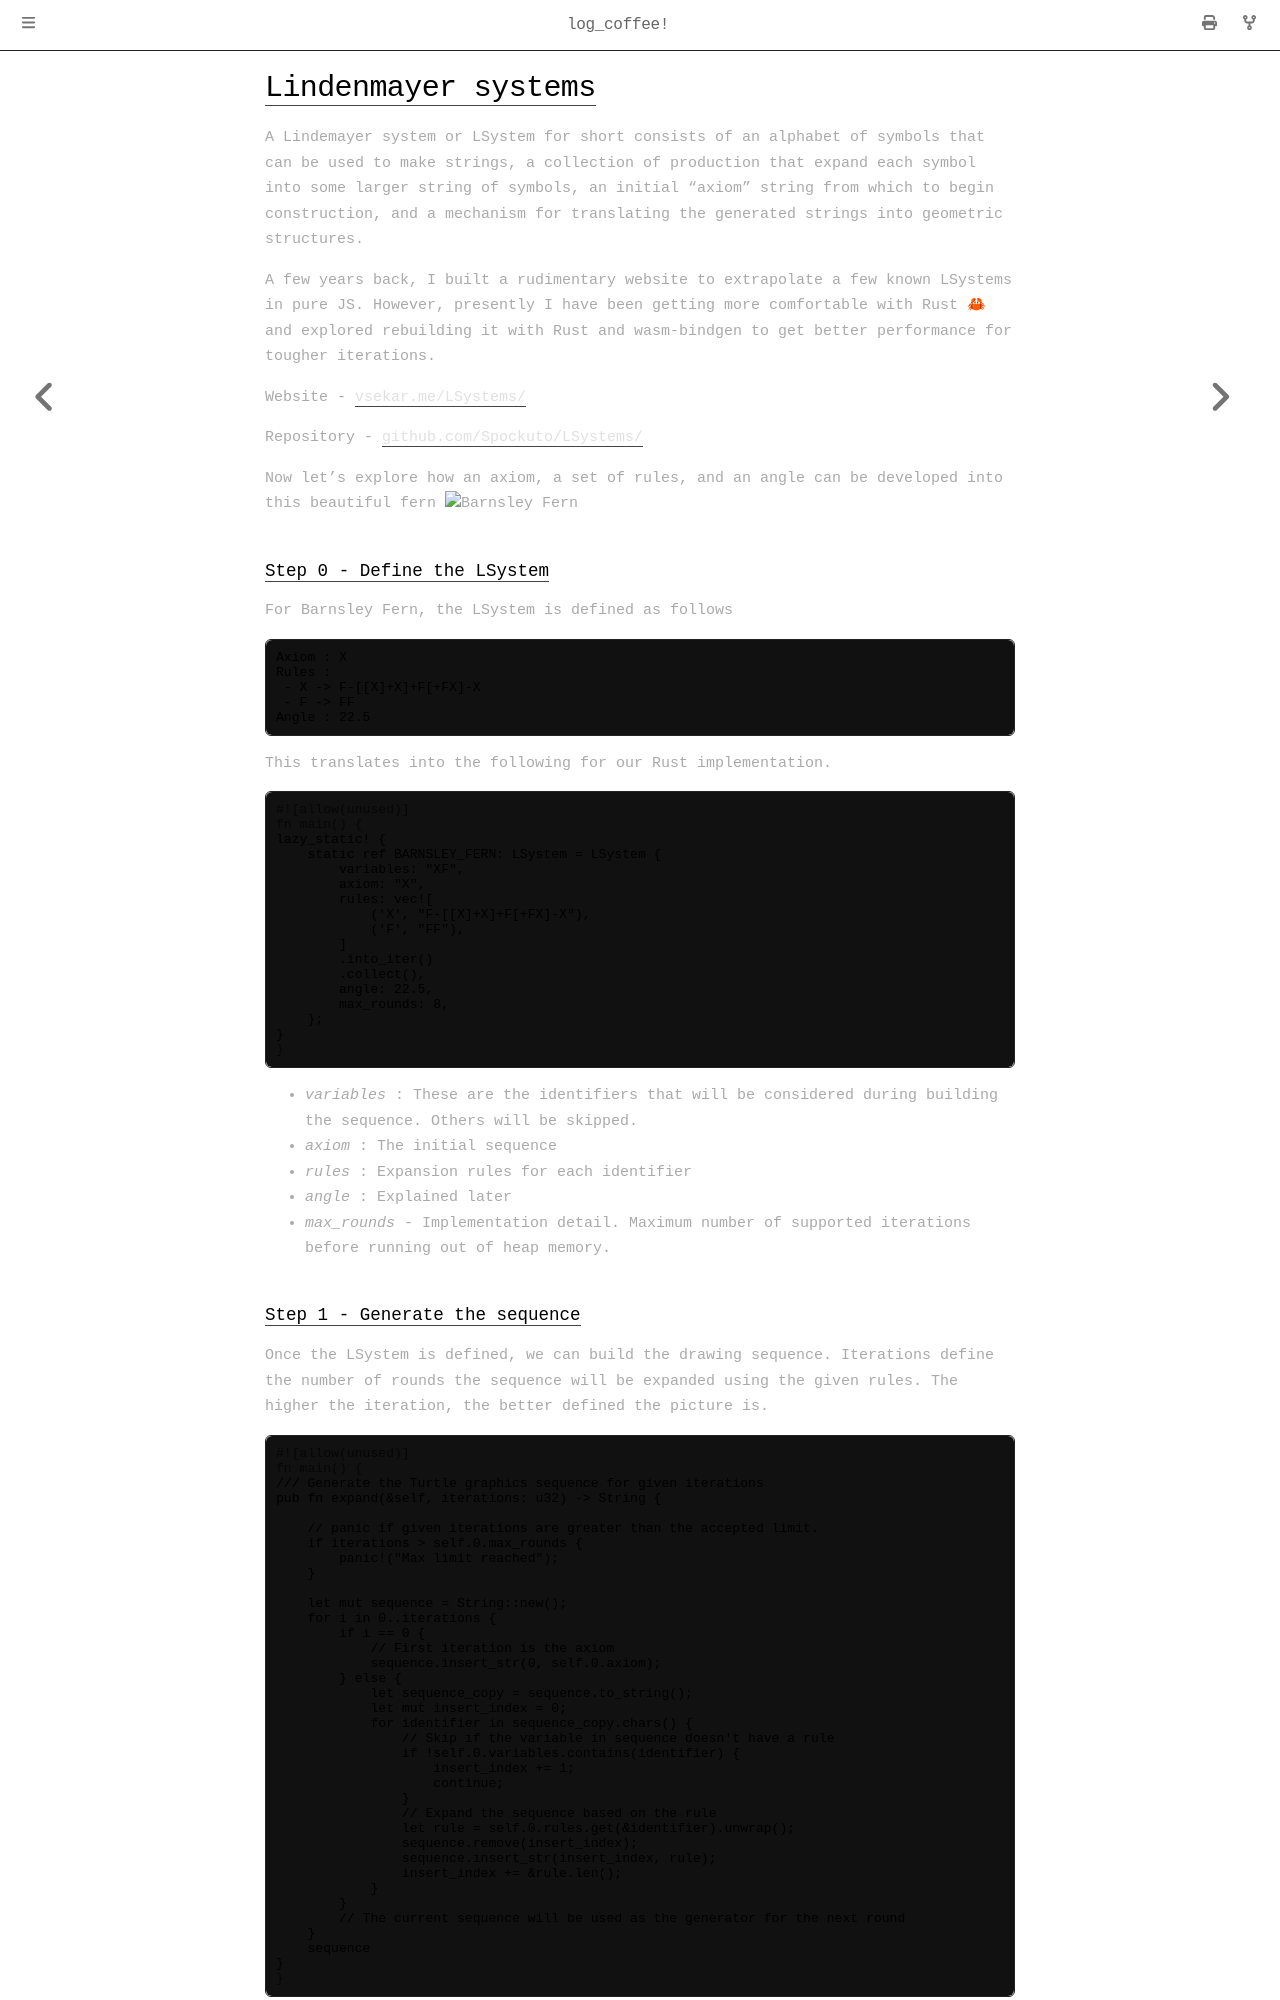

repository: Spockuto/blog · page: log_coffee/chapter_0.html · generator: mdbook

# Lindenmayer systems

A Lindemayer system or LSystem for short consists of an alphabet of symbols that can be used to make strings, a collection of production that expand each symbol into some larger string of symbols, an initial “axiom” string from which to begin construction, and a mechanism for translating the generated strings into geometric structures.

A few years back, I built a rudimentary website to extrapolate a few known LSystems in pure JS. However, presently I have been getting more comfortable with Rust &#x1F980; and explored rebuilding it with Rust and wasm-bindgen to get better performance for tougher iterations.

Website - [vsekar.me/LSystems/](https://vsekar.me/LSystems/)

Repository - [github.com/Spockuto/LSystems/](https://github.com/Spockuto/LSystems/)

Now let's explore how an axiom, a set of rules, and an angle can be developed into this beautiful fern
![Barnsley Fern](https://raw.githubusercontent.com/Spockuto/blog/master/src/images/barnsley_fern.png)

### Step 0 - Define the LSystem
For Barnsley Fern, the LSystem is defined as follows
```
Axiom : X
Rules : 
 - X -> F-[[X]+X]+F[+FX]-X
 - F -> FF
Angle : 22.5
```
This translates into the following for our Rust implementation.
```rust
lazy_static! {
    static ref BARNSLEY_FERN: LSystem = LSystem {
        variables: "XF",
        axiom: "X",
        rules: vec![
            ('X', "F-[[X]+X]+F[+FX]-X"), 
            ('F', "FF"),
        ]
        .into_iter()
        .collect(),
        angle: 22.5,
        max_rounds: 8,
    };
}
```
- *variables* : These are the identifiers that will be considered during building the sequence. Others will be skipped.
- *axiom* : The initial sequence
- *rules* : Expansion rules for each identifier
- *angle* : Explained later
- *max_rounds* - Implementation detail. Maximum number of supported iterations before running out of heap memory.
